Run: headless pygame with SDL's dummy video driver; simulated clock (each Clock.tick advances the game by its frame time, no real sleeping); random seed 0; keys injected as events and as key.get_pressed() state; no mouse input.
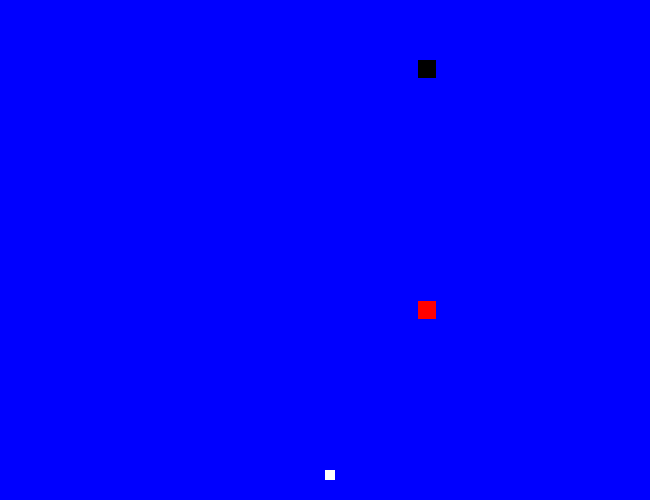
Frame 1 of 4 · flips 1–60 · no input
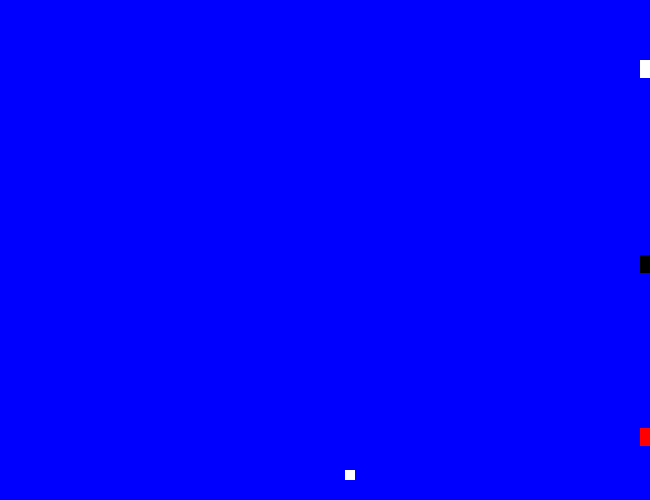
Frame 2 of 4 · flips 61–180 · tapped SPACE, RETURN · held RIGHT (→), D
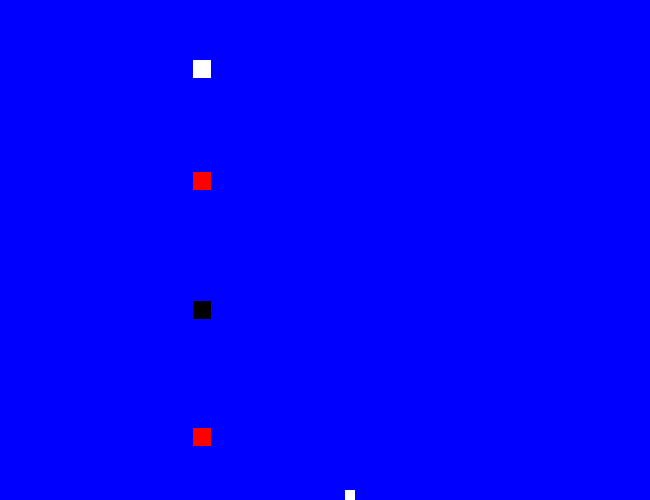
Frame 3 of 4 · flips 181–300 · held DOWN (↓), S
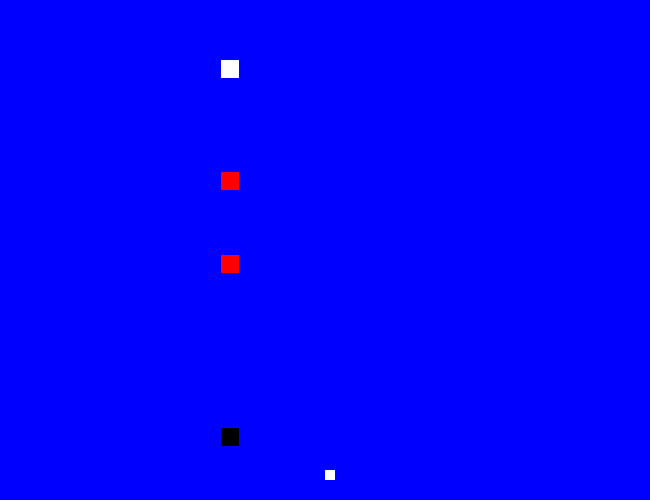
Frame 4 of 4 · flips 301–420 · held LEFT (←), A, UP (↑), W

The pygame program that drew these frames:

import pygame as pg
from random import randint, choice

LARGURA = 650
ALTURA = 500
blau = (0, 0, 255)
weiss = (255, 255, 255)
rot = (255, 0, 0)
scharz = (0, 0, 0)
grun = (0, 0, 0)


tamanho = 10


def jooj():
    try:
        pg.init()
    except:
        print("ERROR")

    pos_x = LARGURA/2
    pos_y = ALTURA-30
    pos_x_car = LARGURA - tamanho
    tamanho_car = tamanho+randint(5, 10)
    velocidade_x = 0
    clock = pg.time.Clock()
    ##pos_y_car = ALTURA - randint(40, ALTURA - tamanho)
    ##pos_x_car = LARGURA - randint(50, LARGURA - tamanho)
    pos_cars = []

    for i in range(0, 5, 1):
        pos_cars.append(randint(40, ALTURA - tamanho))

        #pos_cars[i] = i
    fundo = pg.display.set_mode((LARGURA, ALTURA))
    pg.display.set_caption("jooj")

    while True:
        for event in pg.event.get():
            if event.type == pg.QUIT:
                pg.quit()
                exit()
            if event.type == pg.KEYDOWN:
                if event.key == pg.K_LEFT or event.key == pg.K_a:
                    pos_x -= 10
            if event.type == pg.KEYDOWN:
                if event.key == pg.K_RIGHT or event.key == pg.K_d:
                    pos_x += 10
            if event.type == pg.KEYDOWN:
                if event.key == pg.K_UP or event.key == pg.K_w:
                    pos_y -= 10
            if event.type == pg.KEYDOWN:
                if event.key == pg.K_DOWN or event.key == pg.K_s:
                    pos_y += 10

        fundo.fill(blau)

        pg.draw.rect(fundo, weiss, [pos_x, pos_y, tamanho, tamanho])

        pg.draw.rect(fundo, rot, [pos_x_car, choice(pos_cars), tamanho_car, tamanho_car])
        pg.draw.rect(fundo, weiss, [pos_x_car, choice(pos_cars), tamanho_car, tamanho_car])
        pg.draw.rect(fundo, scharz, [pos_x_car, choice(pos_cars), tamanho_car, tamanho_car])
        pg.draw.rect(fundo, grun, [pos_x_car, choice(pos_cars), tamanho_car, tamanho_car])
        pg.draw.rect(fundo, rot, [pos_x_car, choice(pos_cars), tamanho_car, tamanho_car])

        velocidade_x += 0.5
        pos_x_car -= velocidade_x
            
        if pos_x_car <= 0:
            pos_x_car = LARGURA-tamanho

        pg.display.update()
        clock.tick(5)

    pg.quit()


if __name__ == '__main__':
    jooj()
